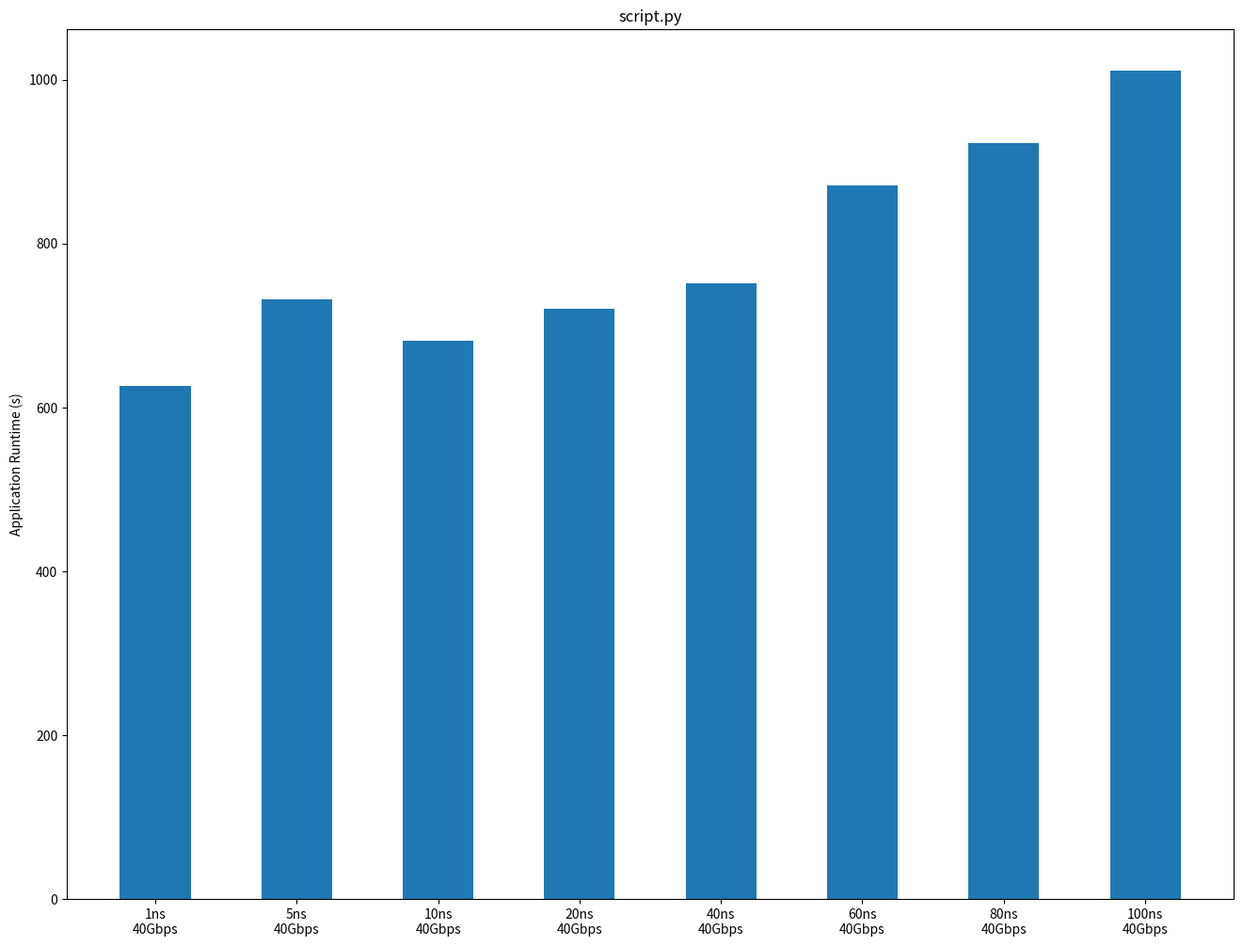

Write the Python code that produced this figure.
## numpy is used for creating fake data
import numpy as np 
import sys

import matplotlib.pyplot as plt

x = ["1ns\n40Gbps", "5ns\n40Gbps", "10ns\n40Gbps",  "20ns\n40Gbps", "40ns\n40Gbps", "60ns\n40Gbps",  "80ns\n40Gbps", "100ns\n40Gbps"]
y = [625.6844411, 731.286963, 680.853924, 719.8754759, 751.0070231, 871.270371, 922.1313169, 1010.919324]
x_ticks = np.arange(0, len(y)) + 1


fig = plt.figure(1, figsize=(16,12))
ax = fig.add_subplot(111)
bp = ax.bar(x_ticks, y, 0.5, align='center')
ax.set_xticks(x_ticks)
ax.set_xticklabels(x)


plt.ylabel("Application Runtime (s)")
plt.title(sys.argv[0])
plt.savefig(sys.argv[0].replace(".py", ".png"))
plt.show()
